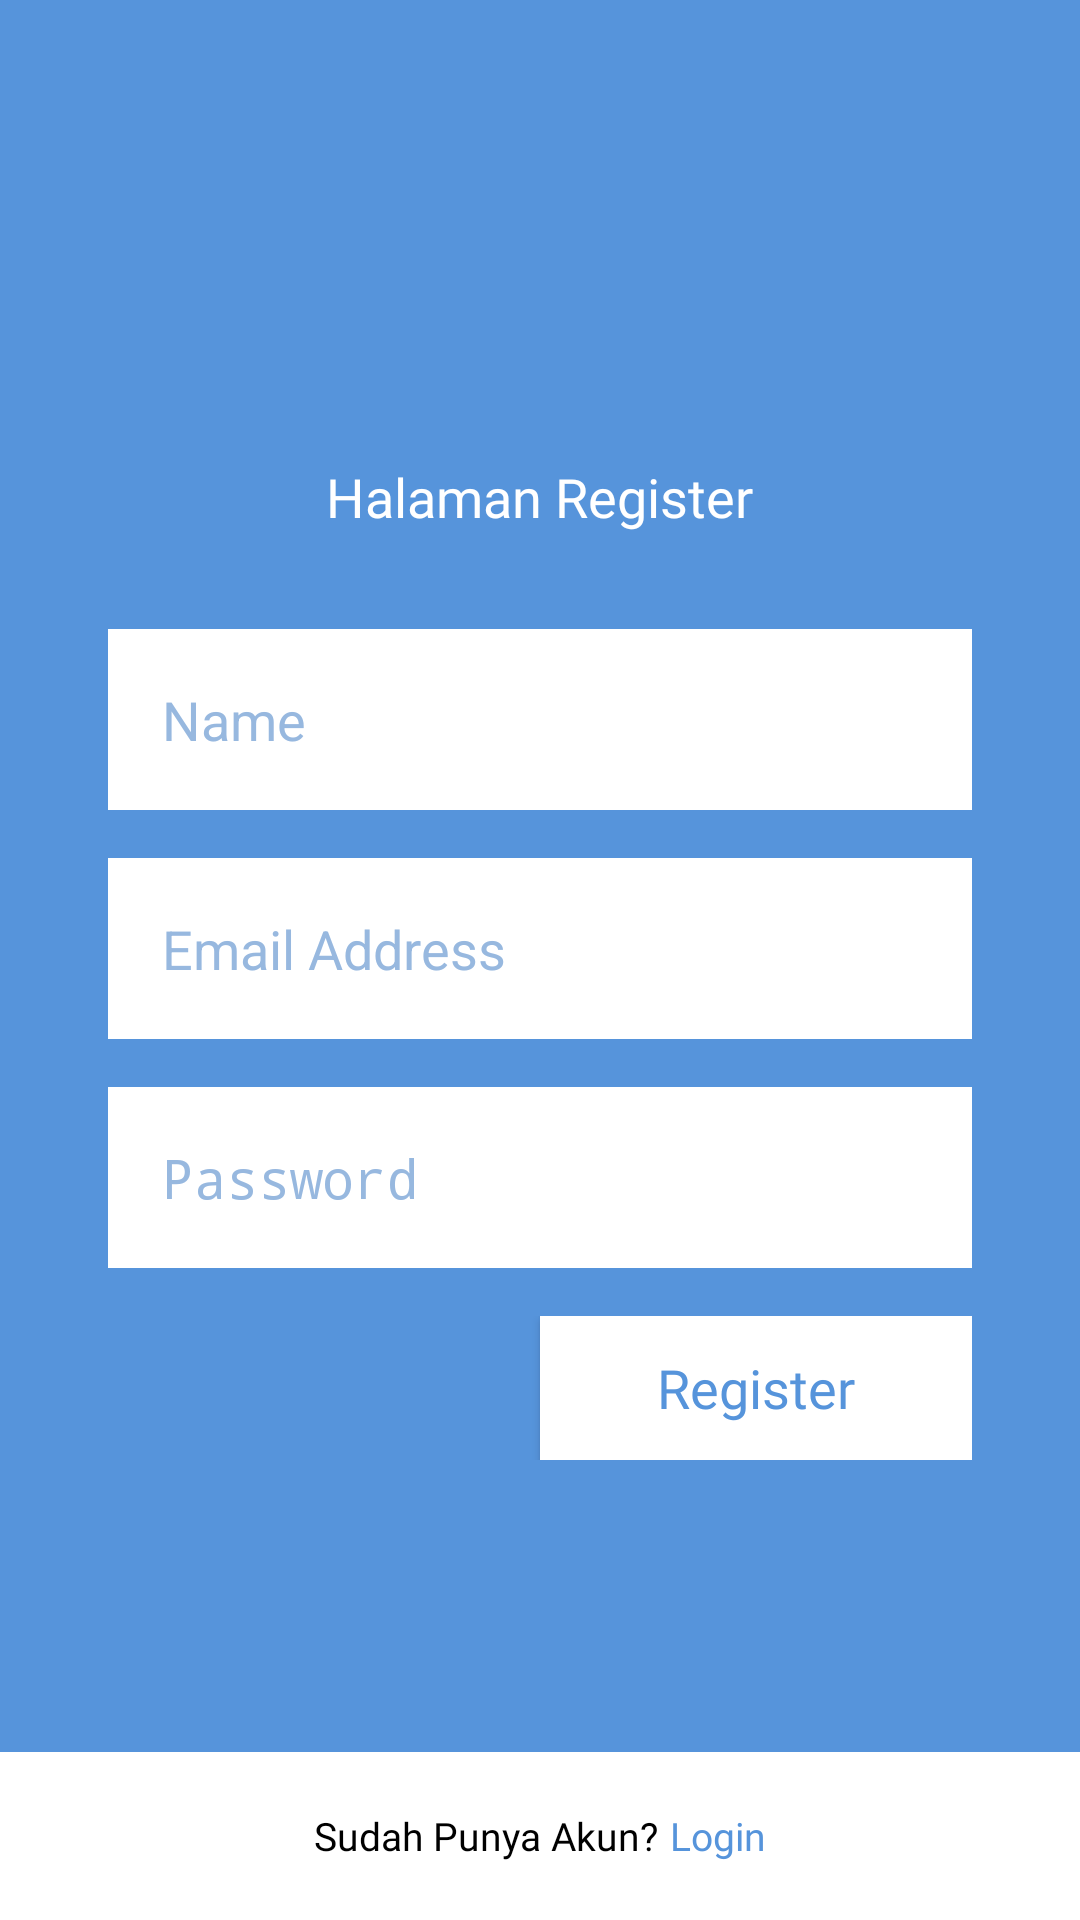

Here is an Android app screen rendered from its layout file. Give the layout XML and the strings, colors and styles it references.
<!-- AndroidManifest.xml: activity theme Theme.AppCompat.NoActionBar -->
<!-- res/layout/activity_register.xml -->
<?xml version="1.0" encoding="utf-8"?>
<androidx.constraintlayout.widget.ConstraintLayout xmlns:android="http://schemas.android.com/apk/res/android"
    xmlns:app="http://schemas.android.com/apk/res-auto"
    xmlns:tools="http://schemas.android.com/tools"
    android:id="@+id/layout_cons_register"
    android:layout_width="match_parent"
    android:layout_height="match_parent"
    android:background="@color/colorBluePrimary"
    tools:context=".activity.RegisterActivity">

    <ImageView
        android:layout_width="128dp"
        android:layout_height="90dp"
        android:scaleType="fitEnd"
        android:layout_margin="16dp"
        app:layout_constraintEnd_toEndOf="parent"
        app:layout_constraintTop_toTopOf="parent"
        app:srcCompat="@drawable/logo_white" />

    <LinearLayout
        android:id="@+id/register_wrapper"
        android:layout_width="match_parent"
        android:layout_height="wrap_content"
        android:orientation="vertical"
        android:padding="36dp"
        app:layout_constraintBottom_toBottomOf="parent"
        app:layout_constraintEnd_toEndOf="parent"
        app:layout_constraintStart_toStartOf="parent"
        app:layout_constraintTop_toTopOf="parent">

        <TextView
            android:id="@+id/register_title"
            android:layout_width="wrap_content"
            android:layout_height="wrap_content"
            android:layout_gravity="center_horizontal"
            android:fontFamily="@font/opensans_semibold"
            android:text="@string/register_text"
            android:textColor="@color/colorWhitePrimary"
            android:textSize="18sp"/>

        <EditText
            android:id="@+id/register_name_form"
            android:layout_width="match_parent"
            android:layout_height="wrap_content"
            android:layout_marginTop="32dp"
            android:background="@drawable/custom_btn_white"
            android:ems="10"
            android:padding="18dp"
            android:textColor="@color/colorBluePrimary"
            android:textColorHint="@color/colorBlueSecondary"
            android:hint="@string/name_placeholder"
            android:inputType="textPersonName" />

        <EditText
            android:id="@+id/register_email_form"
            android:layout_width="match_parent"
            android:layout_height="wrap_content"
            android:layout_marginTop="16dp"
            android:background="@drawable/custom_btn_white"
            android:ems="10"
            android:padding="18dp"
            android:textColor="@color/colorBluePrimary"
            android:textColorHint="@color/colorBlueSecondary"
            android:hint="@string/email_placeholder"
            android:inputType="textEmailAddress" />

        <EditText
            android:id="@+id/register_password_form"
            android:layout_width="match_parent"
            android:layout_height="wrap_content"
            android:layout_marginTop="16dp"
            android:background="@drawable/custom_btn_white"
            android:ems="10"
            android:padding="18dp"
            android:textColor="@color/colorBluePrimary"
            android:textColorHint="@color/colorBlueSecondary"
            android:hint="@string/password_placeholder"
            android:inputType="textPassword" />

        <LinearLayout
            android:layout_width="match_parent"
            android:layout_height="match_parent"
            android:layout_marginTop="16dp"
            android:gravity="end"
            android:orientation="horizontal"
            android:weightSum="2">

            <Button
                android:id="@+id/register_submit_btn"
                android:layout_width="0dp"
                android:layout_height="wrap_content"
                android:layout_weight="1"
                android:background="@drawable/custom_btn_white"
                android:fontFamily="@font/opensans_semibold"
                android:text="@string/register_title"
                android:textAllCaps="false"
                android:textColor="@color/colorBluePrimary"
                android:textSize="18sp" />
        </LinearLayout>
    </LinearLayout>

    <LinearLayout
        android:layout_width="match_parent"
        android:layout_height="56dp"
        android:background="@color/colorWhitePrimary"
        android:gravity="center"
        android:orientation="horizontal"
        app:layout_constraintBottom_toBottomOf="parent">

        <TextView
            android:layout_width="wrap_content"
            android:layout_height="wrap_content"
            android:fontFamily="@font/opensans_regular"
            android:text="@string/footer_akun_sudah"
            android:textColor="@color/colorBlackPrimary"
            android:textSize="13sp" />

        <TextView
            android:id="@+id/login_link"
            android:layout_width="wrap_content"
            android:layout_height="wrap_content"
            android:layout_marginStart="4dp"
            android:fontFamily="@font/opensans_semibold"
            android:text="@string/login_text"
            android:textColor="@color/colorBluePrimary"
            android:textSize="13sp"
            app:layout_constraintBottom_toBottomOf="@+id/login_register_link"
            app:layout_constraintStart_toEndOf="@+id/login_register_link"
            app:layout_constraintTop_toTopOf="@+id/login_register_link" />
    </LinearLayout>
</androidx.constraintlayout.widget.ConstraintLayout>
<!-- resources referenced by this layout -->
<resources>
  <color name="colorBlackPrimary">#000000</color>
  <color name="colorBluePrimary">#5694DB</color>
  <color name="colorBlueSecondary">#97B8DF</color>
  <color name="colorWhitePrimary">#FFFFFF</color>
  <!-- drawable custom_btn_white (drawable) -->
  <?xml version="1.0" encoding="utf-8"?>
  <shape xmlns:android="http://schemas.android.com/apk/res/android"
      android:shape="rectangle">
  
      <solid android:color="@color/colorWhitePrimary"/>
  
  </shape>
  <!-- drawable logo_white: png bitmap (drawable, 14951 bytes) -->
  <string name="email_placeholder">Email Address</string>
  <string name="footer_akun_sudah">Sudah Punya Akun?</string>
  <string name="login_text">Login</string>
  <string name="name_placeholder">Name</string>
  <string name="password_placeholder">Password</string>
  <string name="register_text">Halaman Register</string>
  <string name="register_title">Register</string>
</resources>
